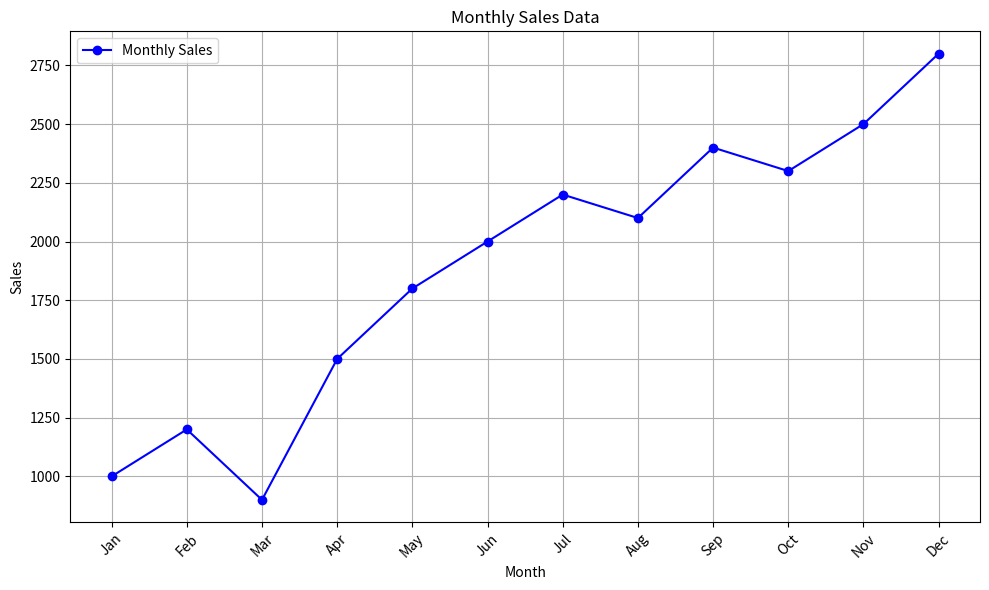
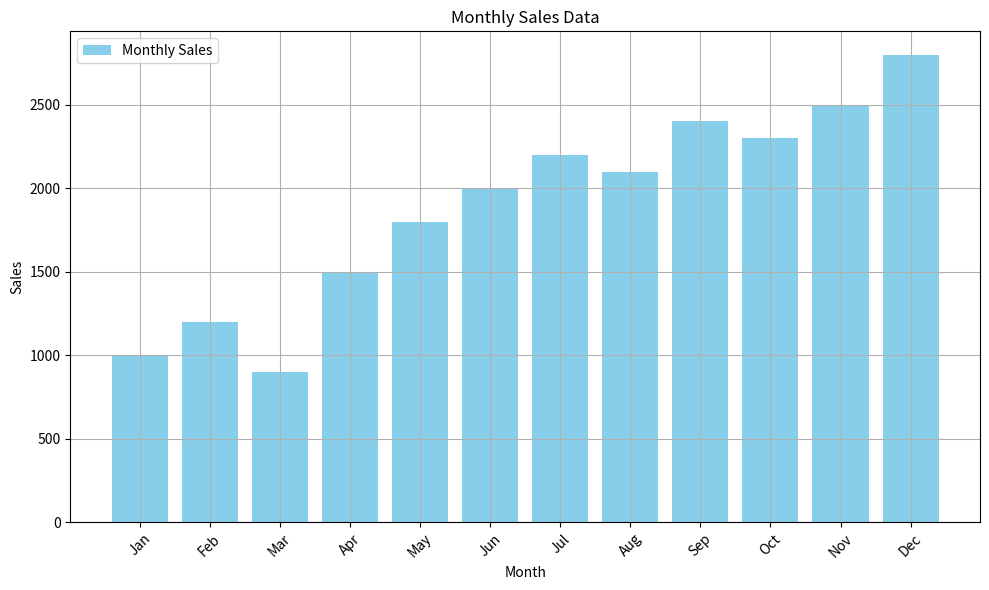

These figures' Python source, in order:
import matplotlib.pyplot as plt

def create_line_plot(months, sales):
    plt.figure(figsize=(10, 6))  

    plt.plot(months, sales, marker='o', linestyle='-', color='b', label='Monthly Sales')

    plt.title('Monthly Sales Data')
    plt.xlabel('Month')
    plt.ylabel('Sales')
    plt.legend()

    plt.grid(True) 

    plt.xticks(rotation=45) 
    plt.tight_layout()  

    plt.show()

import matplotlib.pyplot as plt

def create_bar_plot(months, sales):
    plt.figure(figsize=(10, 6))

    plt.bar(months, sales, color='skyblue', label='Monthly Sales')

    plt.title('Monthly Sales Data')
    plt.xlabel('Month')
    plt.ylabel('Sales')
    plt.legend()

    plt.grid(True) 

    plt.xticks(rotation=45)  
    plt.tight_layout()  

    plt.show()


months = ['Jan', 'Feb', 'Mar', 'Apr', 'May', 'Jun', 'Jul', 'Aug', 'Sep', 'Oct', 'Nov', 'Dec']
sales = [1000, 1200, 900, 1500, 1800, 2000, 2200, 2100, 2400, 2300, 2500, 2800]

create_line_plot(months, sales)
create_bar_plot(months, sales)
